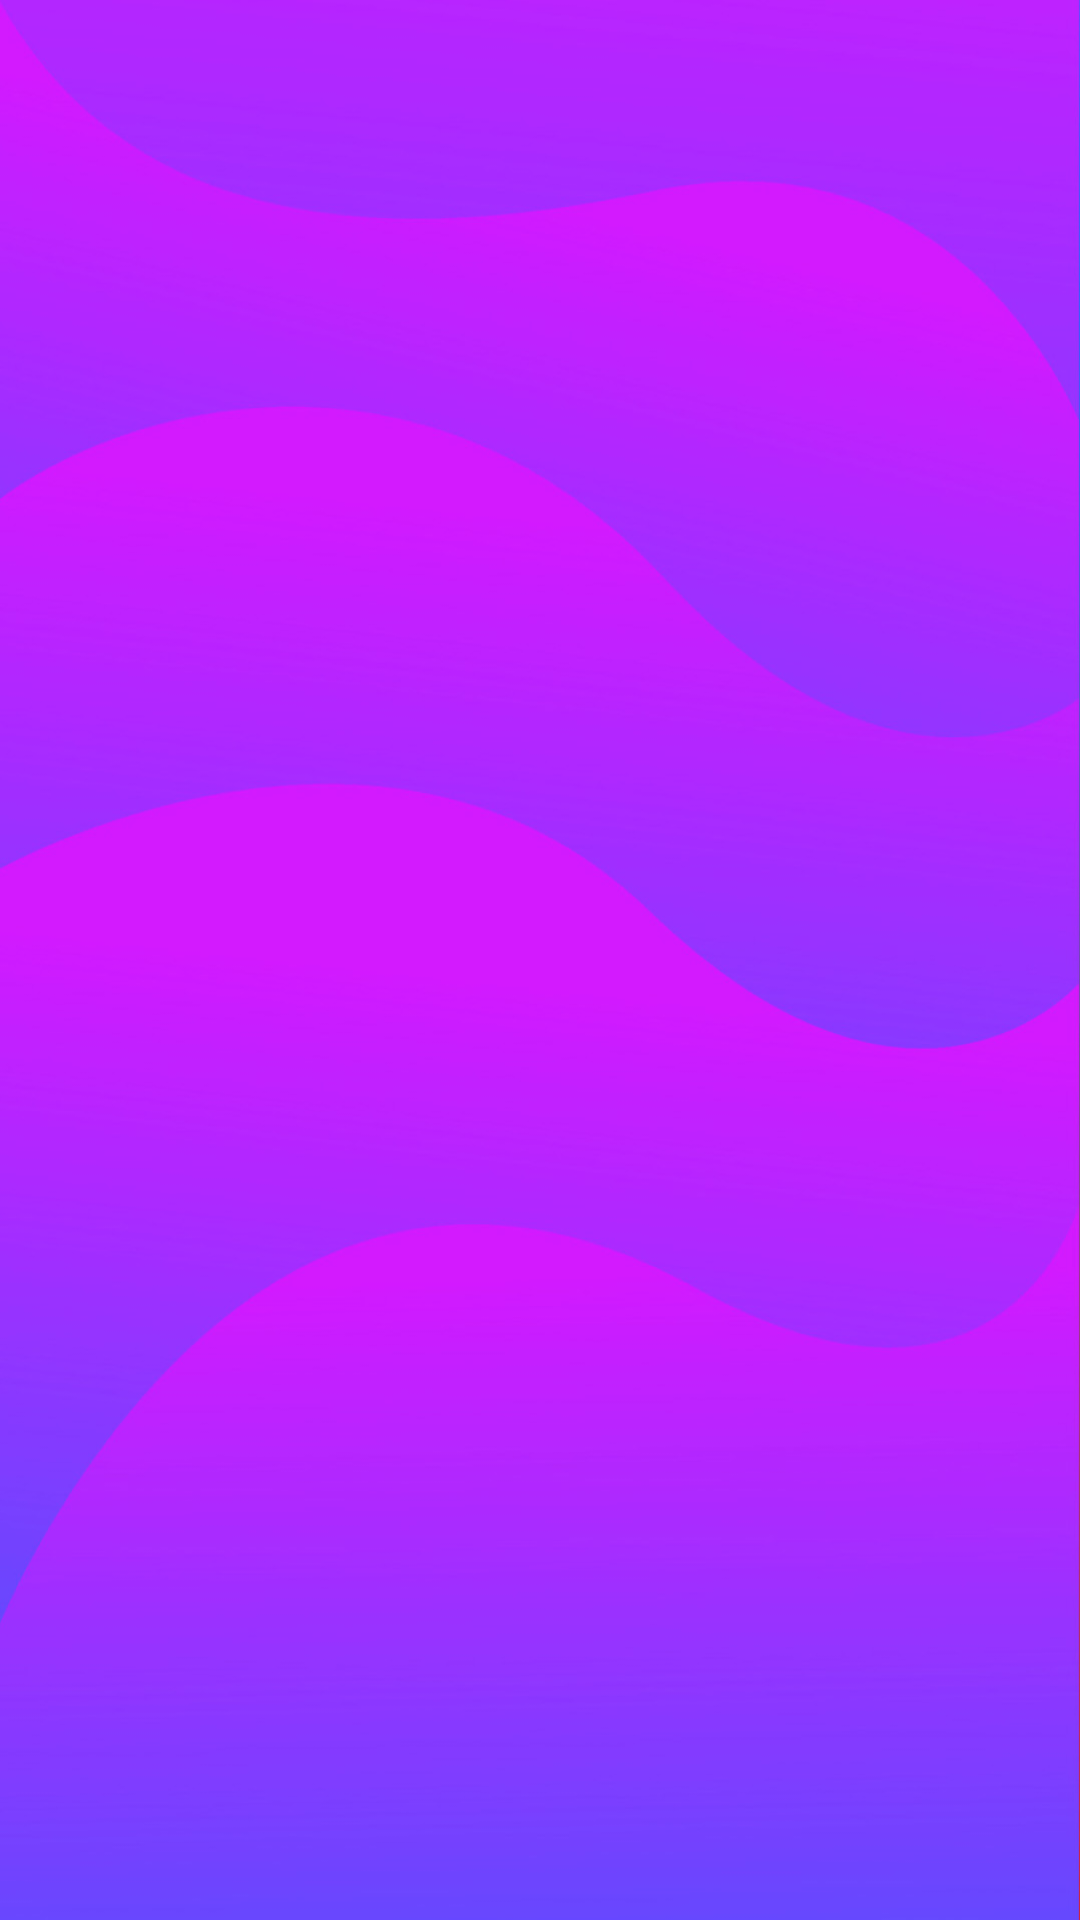

Write the Android layout XML for this screen, with the resource values it uses.
<!-- AndroidManifest.xml: application theme Theme.SentimentAnalysis.NoActionBar -->
<!-- res/layout/activity_star.xml -->
<?xml version="1.0" encoding="utf-8"?>
<androidx.constraintlayout.widget.ConstraintLayout xmlns:android="http://schemas.android.com/apk/res/android"
    xmlns:app="http://schemas.android.com/apk/res-auto"
    xmlns:tools="http://schemas.android.com/tools"
    android:layout_width="match_parent"
    android:layout_height="match_parent"
    tools:context=".StarActivity">

    <LinearLayout
        android:layout_width="match_parent"
        android:layout_height="match_parent"
        android:orientation="vertical">

        <ScrollView
            android:layout_width="match_parent"
            android:layout_height="match_parent">

            <LinearLayout
                android:layout_width="match_parent"
                android:layout_height="wrap_content"
                android:orientation="vertical" />
        </ScrollView>
    </LinearLayout>
</androidx.constraintlayout.widget.ConstraintLayout>
<!-- resources referenced by this layout -->
<resources>
  <style name="Theme.SentimentAnalysis.NoActionBar">
          <item name="windowActionBar">false</item>
          <item name="windowNoTitle">true</item>
      </style>
</resources>
